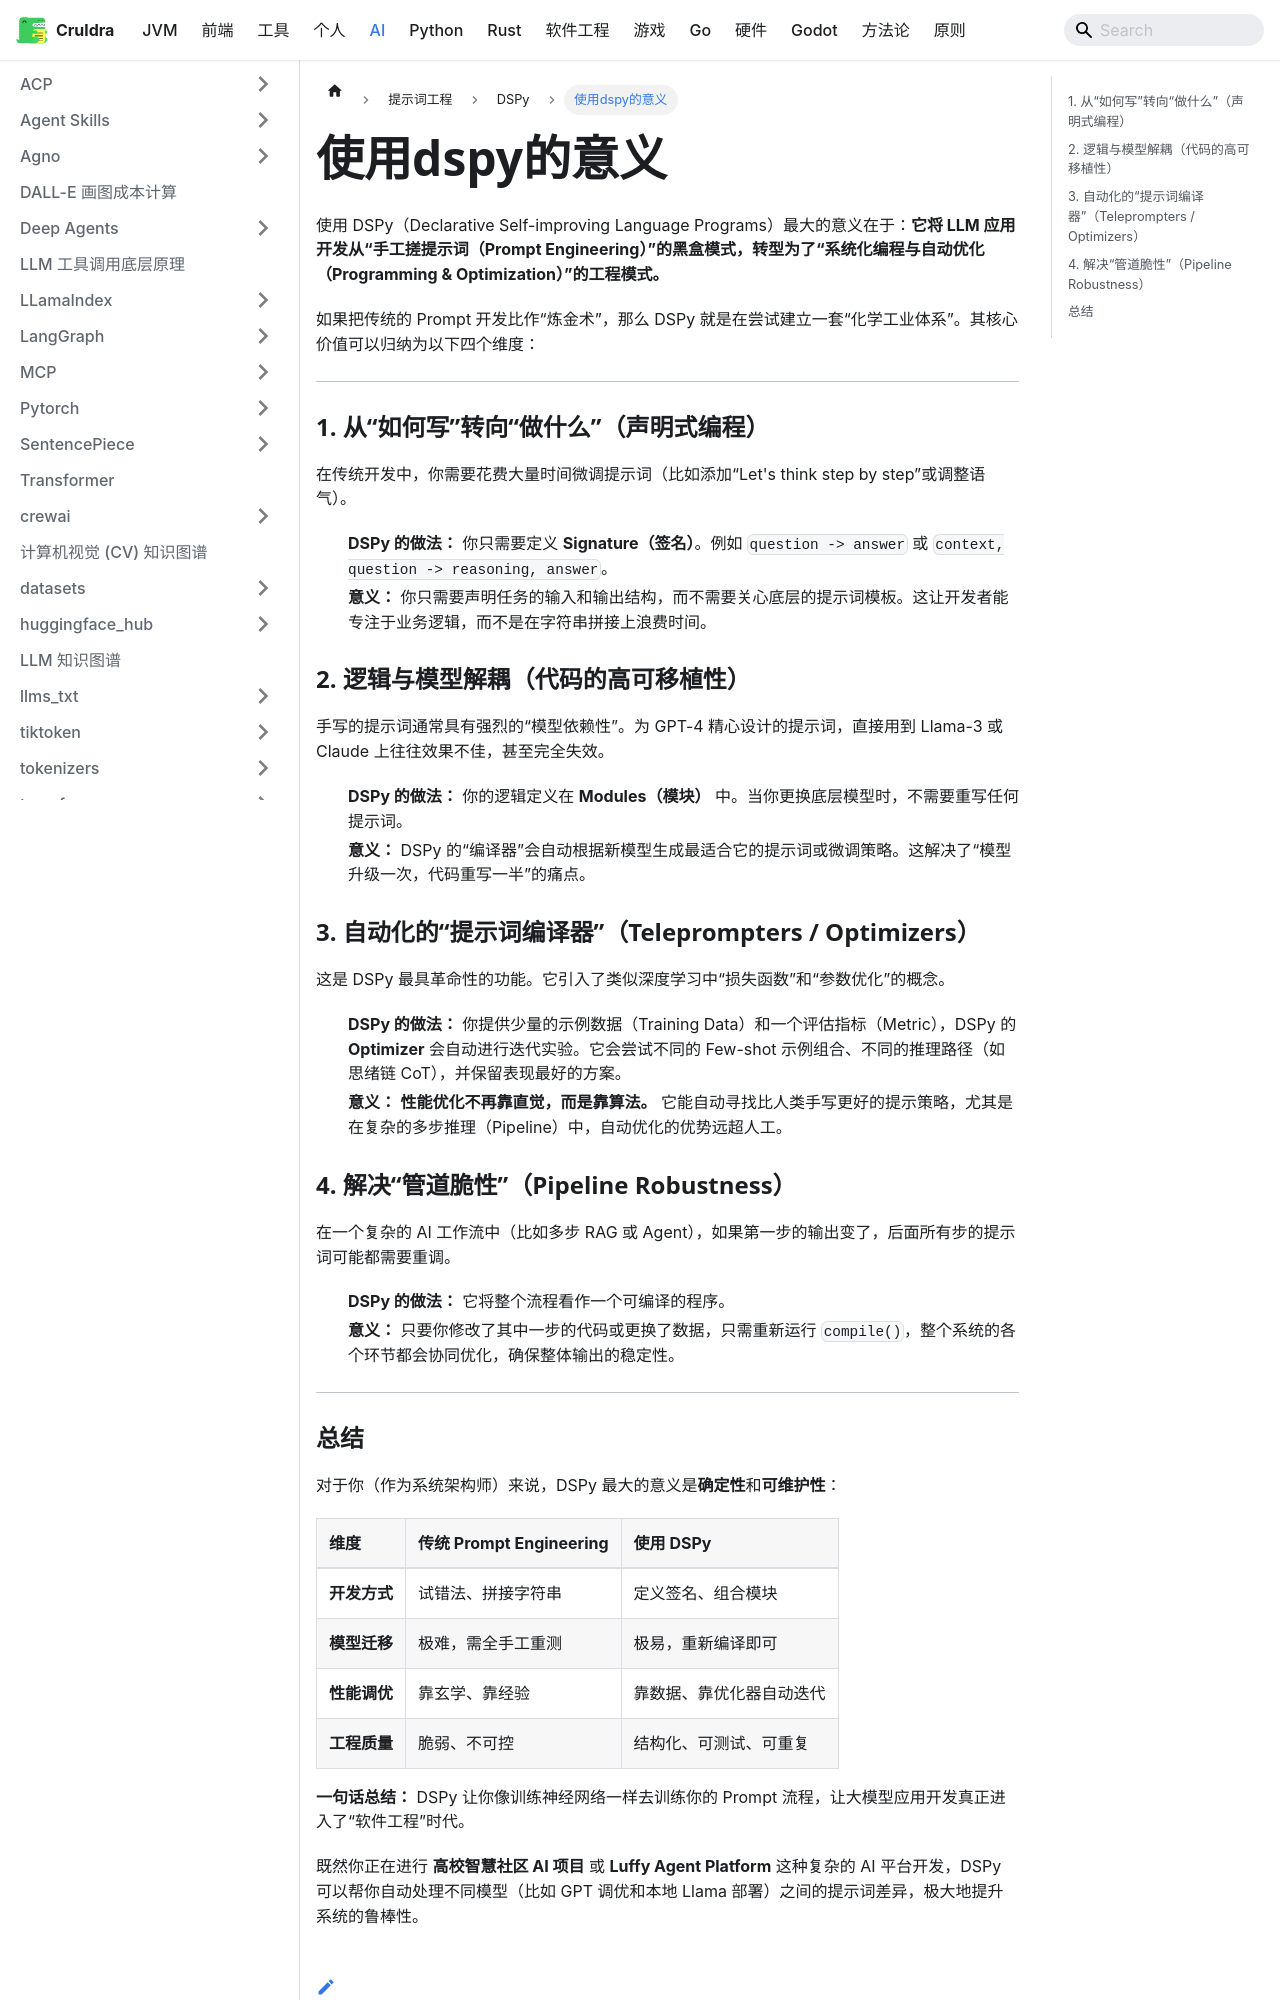

repository: cruldra/notes3 · page: docs/AI/提示词工程/DSPy/使用dspy的意义.html · generator: docusaurus

使用 DSPy（Declarative Self-improving Language Programs）最大的意义在于：**它将 LLM 应用开发从“手工搓提示词（Prompt Engineering）”的黑盒模式，转型为了“系统化编程与自动优化（Programming & Optimization）”的工程模式。**

如果把传统的 Prompt 开发比作“炼金术”，那么 DSPy 就是在尝试建立一套“化学工业体系”。其核心价值可以归纳为以下四个维度：

---

### 1. 从“如何写”转向“做什么”（声明式编程）
在传统开发中，你需要花费大量时间微调提示词（比如添加“Let's think step by step”或调整语气）。
* **DSPy 的做法：** 你只需要定义 **Signature（签名）**。例如 `question -> answer` 或 `context, question -> reasoning, answer`。
* **意义：** 你只需要声明任务的输入和输出结构，而不需要关心底层的提示词模板。这让开发者能专注于业务逻辑，而不是在字符串拼接上浪费时间。

### 2. 逻辑与模型解耦（代码的高可移植性）
手写的提示词通常具有强烈的“模型依赖性”。为 GPT-4 精心设计的提示词，直接用到 Llama-3 或 Claude 上往往效果不佳，甚至完全失效。
* **DSPy 的做法：** 你的逻辑定义在 **Modules（模块）** 中。当你更换底层模型时，不需要重写任何提示词。
* **意义：** DSPy 的“编译器”会自动根据新模型生成最适合它的提示词或微调策略。这解决了“模型升级一次，代码重写一半”的痛点。

### 3. 自动化的“提示词编译器”（Teleprompters / Optimizers）
这是 DSPy 最具革命性的功能。它引入了类似深度学习中“损失函数”和“参数优化”的概念。
* **DSPy 的做法：** 你提供少量的示例数据（Training Data）和一个评估指标（Metric），DSPy 的 **Optimizer** 会自动进行迭代实验。它会尝试不同的 Few-shot 示例组合、不同的推理路径（如思绪链 CoT），并保留表现最好的方案。
* **意义：** **性能优化不再靠直觉，而是靠算法。** 它能自动寻找比人类手写更好的提示策略，尤其是在复杂的多步推理（Pipeline）中，自动优化的优势远超人工。

### 4. 解决“管道脆性”（Pipeline Robustness）
在一个复杂的 AI 工作流中（比如多步 RAG 或 Agent），如果第一步的输出变了，后面所有步的提示词可能都需要重调。
* **DSPy 的做法：** 它将整个流程看作一个可编译的程序。
* **意义：** 只要你修改了其中一步的代码或更换了数据，只需重新运行 `compile()`，整个系统的各个环节都会协同优化，确保整体输出的稳定性。

---
